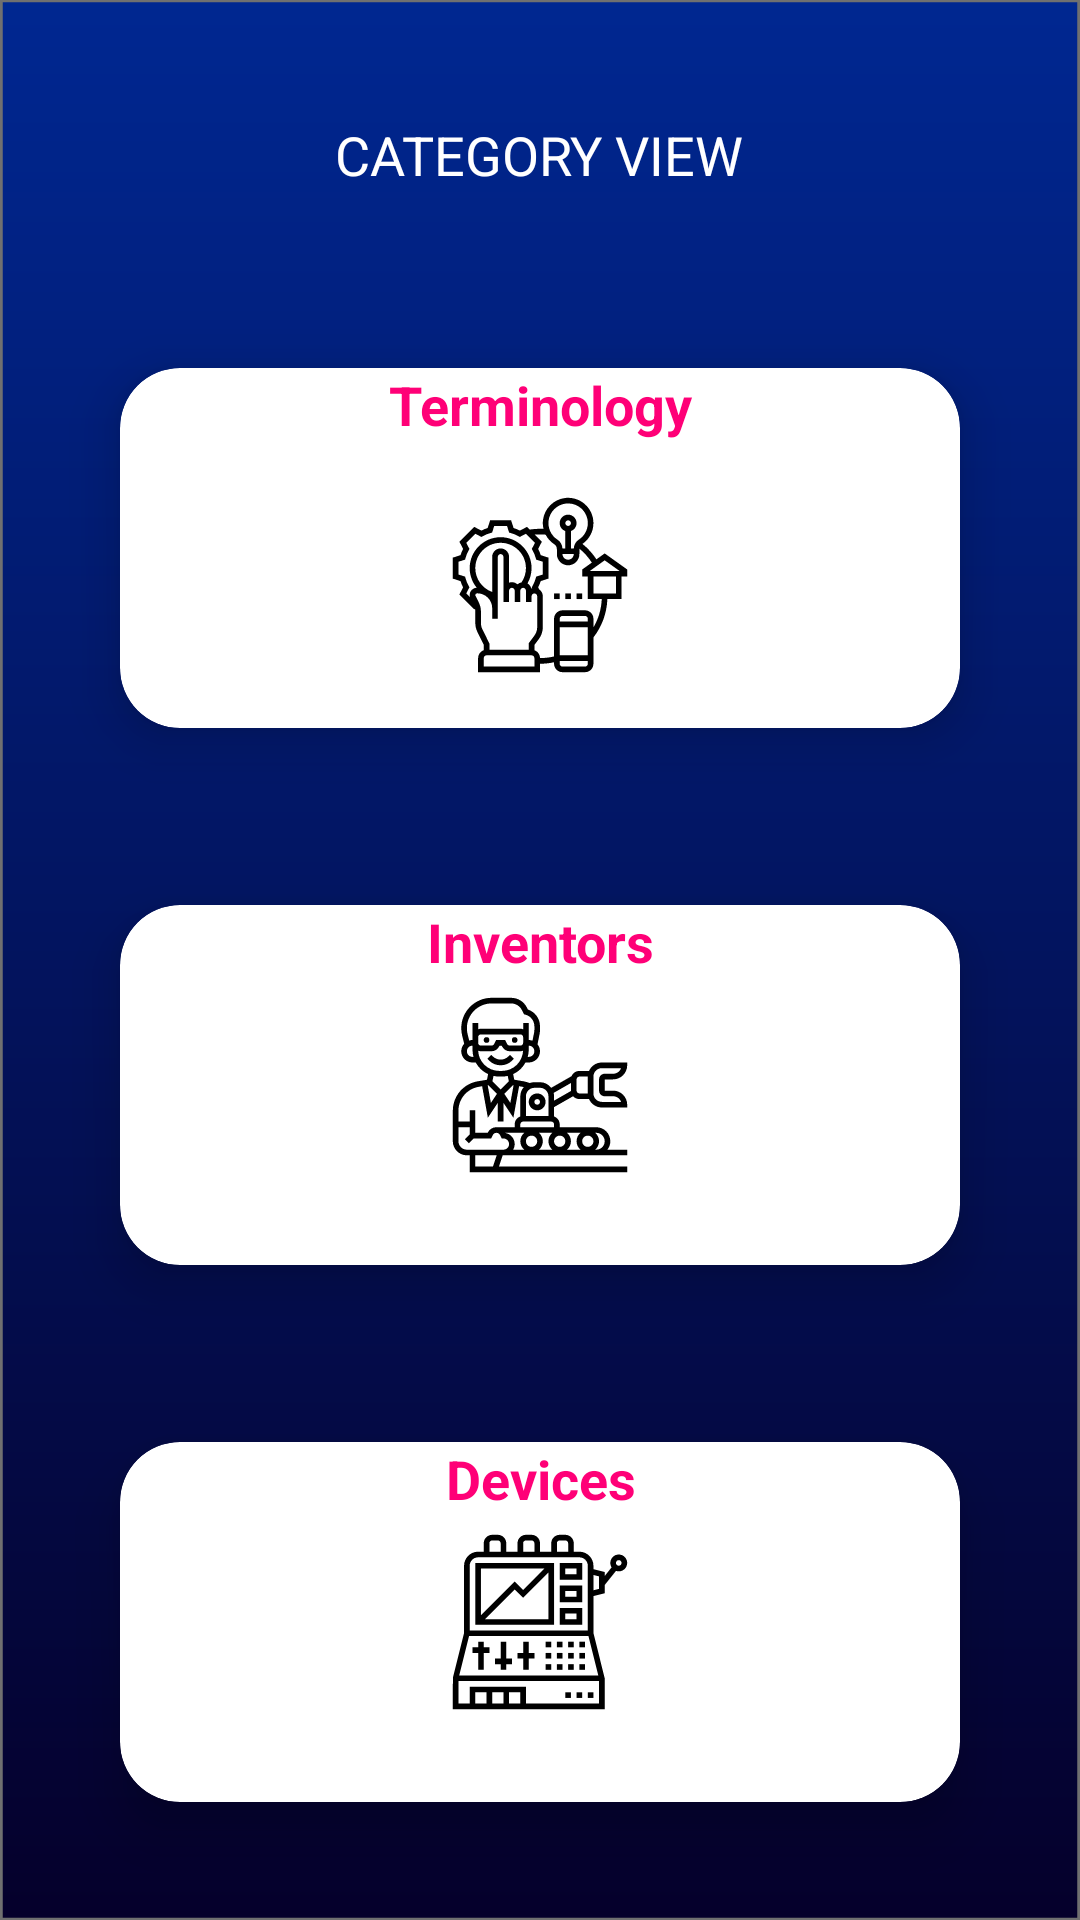

Layout XML and referenced resources for this Android screen:
<!-- AndroidManifest.xml: activity theme NoActionBarTheme -->
<!-- res/layout/activity_category.xml -->
<?xml version="1.0" encoding="utf-8"?>
<LinearLayout xmlns:android="http://schemas.android.com/apk/res/android"
    xmlns:app="http://schemas.android.com/apk/res-auto"
    xmlns:tools="http://schemas.android.com/tools"
    android:layout_width="match_parent"
    android:layout_height="match_parent"
    tools:context=".CategoryActivity"
    android:orientation="vertical"
    android:gravity="center"
    android:background="@drawable/ic_background"
    android:padding="10dp">

    <GridLayout
        android:layout_width="match_parent"
        android:layout_height="match_parent"
        android:columnCount="1"
        android:rowCount="4"
        android:orientation="vertical">

        <LinearLayout
            android:layout_columnWeight="1"
            android:layout_rowWeight="1"
            android:orientation="vertical"
            android:gravity="center">

            <TextView
                android:id="@+id/tv_greeting"
                android:layout_width="wrap_content"
                android:layout_height="wrap_content"
                android:text="CATEGORY VIEW"
                android:textColor="@color/white"
                android:textSize="18sp">
            </TextView>
        </LinearLayout>

        <LinearLayout
            android:layout_columnWeight="1"
            android:layout_rowWeight="1"
            android:orientation="vertical"
            android:gravity="center">

            <androidx.cardview.widget.CardView
                android:layout_width="match_parent"
                android:layout_height="120dp"
                android:layout_marginLeft="30dp"
                android:layout_marginRight="30dp"
                app:cardBackgroundColor="@color/white"
                app:cardCornerRadius="20dp"
                app:cardElevation="10dp">

                <LinearLayout
                    android:layout_width="match_parent"
                    android:layout_height="wrap_content"
                    android:orientation="vertical">

                    <TextView
                        android:layout_width="match_parent"
                        android:layout_height="wrap_content"
                        android:text="Terminology"
                        android:gravity="center"
                        android:textSize="18sp"
                        android:textStyle="bold"
                        android:textColor="@color/pink">
                    </TextView>

                    <ImageView
                        android:layout_width="60dp"
                        android:layout_height="wrap_content"
                        android:layout_gravity="center"
                        android:src="@drawable/ic_system">
                    </ImageView>

                </LinearLayout>

            </androidx.cardview.widget.CardView>
        </LinearLayout>

        <LinearLayout
            android:layout_columnWeight="1"
            android:layout_rowWeight="1"
            android:orientation="vertical"
            android:gravity="center">

            <androidx.cardview.widget.CardView
                android:layout_width="match_parent"
                android:layout_height="120dp"
                android:layout_marginLeft="30dp"
                android:layout_marginRight="30dp"
                app:cardBackgroundColor="@color/white"
                app:cardCornerRadius="20dp"
                app:cardElevation="10dp">

                <ImageView
                    android:layout_width="60dp"
                    android:layout_height="wrap_content"
                    android:layout_gravity="center"
                    android:src="@drawable/ic_robotic"
                    >
                </ImageView>
                <TextView
                    android:layout_width="match_parent"
                    android:layout_height="wrap_content"
                    android:text="Inventors"
                    android:gravity="center"
                    android:textSize="18sp"
                    android:textStyle="bold"
                    android:textColor="@color/pink">
                </TextView>
            </androidx.cardview.widget.CardView>
        </LinearLayout>

        <LinearLayout
            android:layout_columnWeight="1"
            android:layout_rowWeight="1"
            android:orientation="vertical"
            android:gravity="center">

            <androidx.cardview.widget.CardView
                android:layout_width="match_parent"
                android:layout_height="120dp"
                android:layout_marginLeft="30dp"
                android:layout_marginRight="30dp"
                app:cardBackgroundColor="@color/white"
                app:cardCornerRadius="20dp"
                app:cardElevation="10dp">

                <ImageView
                    android:layout_width="60dp"
                    android:layout_height="wrap_content"
                    android:layout_gravity="center"
                    android:src="@drawable/ic_machine">
                </ImageView>
                <TextView
                    android:layout_width="match_parent"
                    android:layout_height="wrap_content"
                    android:text="Devices"
                    android:gravity="center"
                    android:textSize="18sp"
                    android:textStyle="bold"
                    android:textColor="@color/pink">
                </TextView>
            </androidx.cardview.widget.CardView>
        </LinearLayout>

    </GridLayout>
</LinearLayout>
<!-- resources referenced by this layout -->
<resources>
  <color name="pink">#FF0077</color>
  <color name="white">#FFFFFFFF</color>
  <!-- drawable ic_background (drawable) -->
  <vector xmlns:android="http://schemas.android.com/apk/res/android"
      xmlns:aapt="http://schemas.android.com/aapt"
      android:width="393dp"
      android:height="851dp"
      android:viewportWidth="393"
      android:viewportHeight="851">
    <path
        android:pathData="M0,0h393v851h-393z"
        android:strokeWidth="1"
        android:strokeColor="#00000000">
      <aapt:attr name="android:fillColor">
        <gradient 
            android:startY="0"
            android:startX="196.5"
            android:endY="851"
            android:endX="196.5"
            android:type="linear">
          <item android:offset="0" android:color="#FF002791"/>
          <item android:offset="1" android:color="#FF05002B"/>
        </gradient>
      </aapt:attr>
    </path>
    <path
        android:pathData="M0.5,0.5h392v850h-392z"
        android:strokeWidth="1"
        android:fillColor="#00000000"
        android:strokeColor="#707070"/>
  </vector>
  <!-- drawable ic_machine: vector/xml drawable (drawable, 3300 chars, omitted) -->
  <!-- drawable ic_robotic: vector/xml drawable (drawable, 5564 chars, omitted) -->
  <!-- drawable ic_system: vector/xml drawable (drawable, 4509 chars, omitted) -->
  <style name="NoActionBarTheme" parent="Theme.MaterialComponents.DayNight.NoActionBar">
          
          <item name="colorPrimary">@color/blue</item>
          <item name="colorPrimaryVariant">@color/blueDark</item>
          <item name="colorOnPrimary">@color/white</item>
          
          <item name="colorSecondary">@color/pink</item>
          <item name="colorSecondaryVariant">@color/teal</item>
          <item name="colorOnSecondary">@color/black</item>
          
          <item name="android:statusBarColor" tools:targetApi="l">?attr/colorPrimary</item>
          
      </style>
  <color name="blue">#00A8FF</color>
  <color name="blueDark">#00258C</color>
  <color name="teal">#00FFDC</color>
  <color name="black">#FF000000</color>
</resources>
